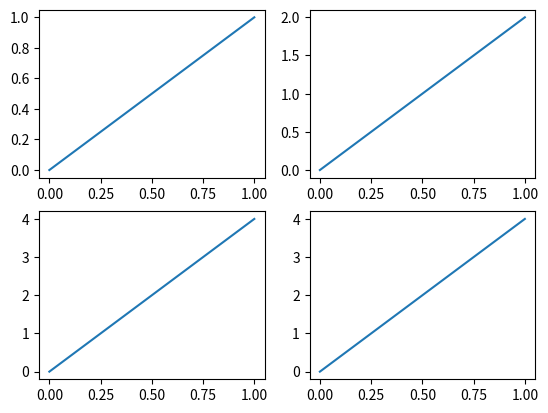
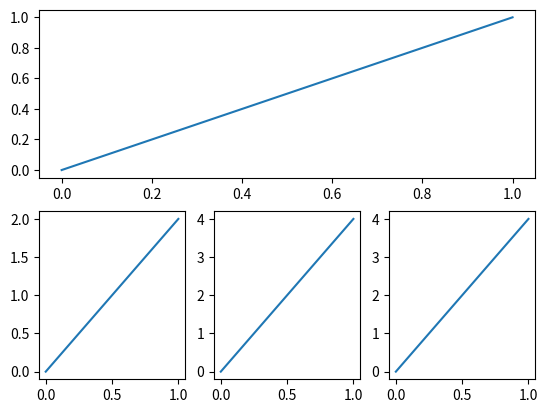
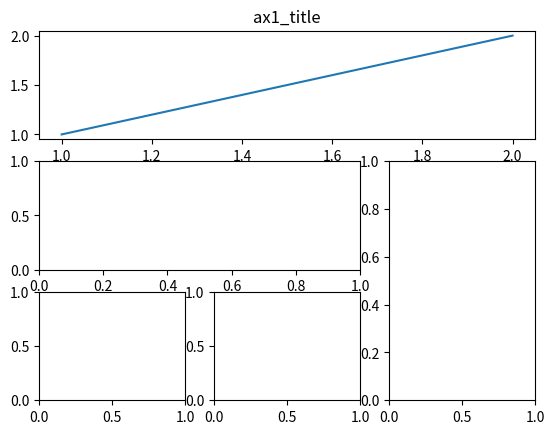
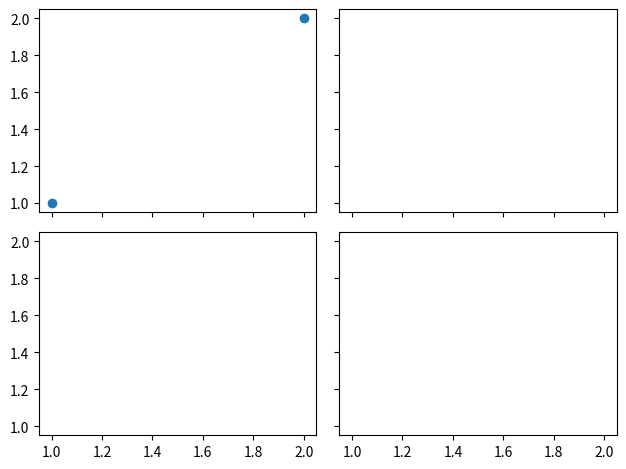
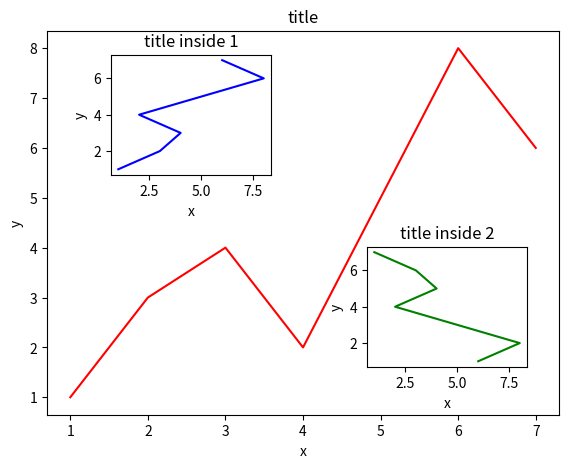
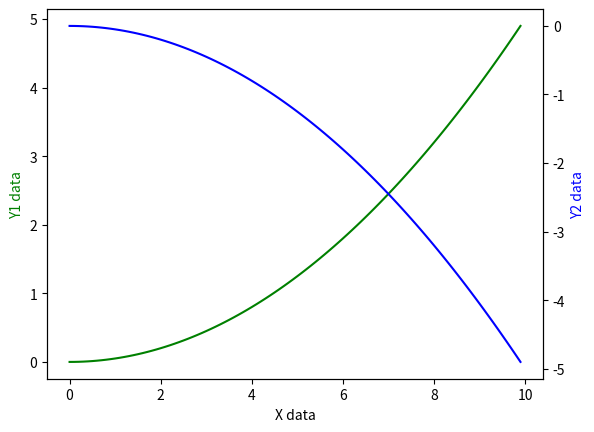
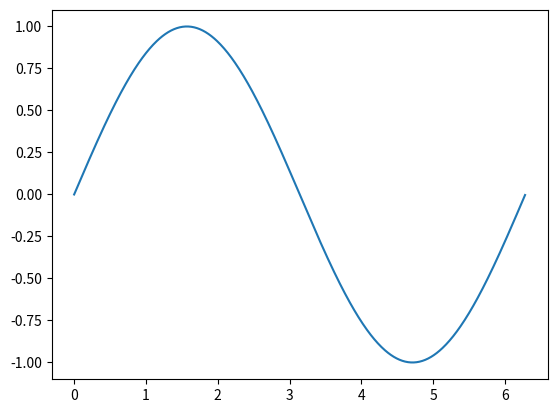

Here is the Python script that generated these plots, in order:
# -*- coding: utf-8 -*-
"""
Created on Fri Mar 13 15:50:53 2020

@author: -
"""
import matplotlib.pyplot as plt
import numpy as np

'''
subplot
'''
## 2排2列
plt.figure()
plt.subplot(2,2,1)
plt.plot([0,1],[0,1])

plt.subplot(2,2,2)
plt.plot([0,1],[0,2])

plt.subplot(223)
plt.plot([0,1],[0,4])

plt.subplot(224)
plt.plot([0,1],[0,4])

plt.show()

# 2排，第一排只有一个，第二排有3个，注意数字安排 
plt.figure()
plt.subplot(2,1,1)
plt.plot([0,1],[0,1])

plt.subplot(2,3,4)
plt.plot([0,1],[0,2])

plt.subplot(235)
plt.plot([0,1],[0,4])

plt.subplot(236)
plt.plot([0,1],[0,4])

plt.show()

## method 1: subplot2grid
plt.figure()
ax1 = plt.subplot2grid((3,3),(0,0),colspan=3,rowspan=1) # means 3row*3col, locate from first row and fisrt column
ax1.plot([1,2],[1,2])
ax1.set_title('ax1_title')
# ax1.set_xlim

ax2 = plt.subplot2grid((3,3),(1,0),colspan=2,rowspan=1)  # 位置从0行开始，colspan和rowspan的默认值都是1
ax3 = plt.subplot2grid((3,3),(1,2),colspan=1,rowspan=2)
ax4 = plt.subplot2grid((3,3),(2,0),colspan=1,rowspan=1)
ax5 = plt.subplot2grid((3,3),(2,1),colspan=1,rowspan=1)

## method 2: gridspec
import matplotlib.gridspec as gridspec
plt.figure()
gs = gridspec.GridSpec(3,3)
# use index from 0
ax1 = plt.subplot(gs[0, :])
ax2 = plt.subplot(gs[1, :2])
ax3 = plt.subplot(gs[1:, 2])
ax4 = plt.subplot(gs[-1, 0])
ax5 = plt.subplot(gs[-1, -2])

# easy to define struture
f, ((ax11, ax12), (ax13, ax14)) = plt.subplots(2, 2, sharex=True, sharey=True) #共享x轴或y轴
ax11.scatter([1,2], [1,2]) 

plt.tight_layout()
plt.show()

##  大图套小图
fig = plt.figure()
x = [1, 2, 3, 4, 5, 6, 7]
y = [1, 3, 4, 2, 5, 8, 6]

# below are all percentage
left, bottom, width, height = 0.1, 0.1, 0.8, 0.8
ax1 = fig.add_axes([left, bottom, width, height])  # main axes
ax1.plot(x, y, 'r')
ax1.set_xlabel('x')
ax1.set_ylabel('y') 
ax1.set_title('title')

ax2 = fig.add_axes([0.2, 0.6, 0.25, 0.25])  # inside axes
ax2.plot(y, x, 'b')
ax2.set_xlabel('x')
ax2.set_ylabel('y')
ax2.set_title('title inside 1')


# different method to add axes
####################################
plt.axes([0.6, 0.2, 0.25, 0.25])
plt.plot(y[::-1], x, 'g')
plt.xlabel('x')
plt.ylabel('y')
plt.title('title inside 2')

plt.show()

'''
次坐标轴
'''
x = np.arange(0, 10, 0.1)
y1 = 0.05 * x**2
y2 = -1 *y1

fig, ax1 = plt.subplots()

ax2 = ax1.twinx()    # mirror the ax1
ax1.plot(x, y1, 'g-')
ax2.plot(x, y2, 'b-')

ax1.set_xlabel('X data')
ax1.set_ylabel('Y1 data', color='g')
ax2.set_ylabel('Y2 data', color='b')

plt.show()

'''
animation
'''
from matplotlib import animation

fig, ax = plt.subplots()

x = np.arange(0, 2*np.pi, 0.01)
line, = ax.plot(x, np.sin(x))


def animate(i):
    line.set_ydata(np.sin(x + i/10.0))  # update the data
    return line,


# Init only required for blitting to give a clean slate.
def init():
    line.set_ydata(np.sin(x))
    return line,

# call the animator.  blit=True means only re-draw the parts that have changed.
# blit=True dose not work on Mac, set blit=False
# interval= update frequency
ani = animation.FuncAnimation(fig=fig, func=animate, frames=100, init_func=init,
                              interval=20, blit=False)

# save the animation as an mp4.  This requires ffmpeg or mencoder to be
# installed.  The extra_args ensure that the x264 codec is used, so that
# the video can be embedded in html5.  You may need to adjust this for
# your system: for more information, see
# http://matplotlib.sourceforge.net/api/animation_api.html
# anim.save('basic_animation.mp4', fps=30, extra_args=['-vcodec', 'libx264'])

plt.show()